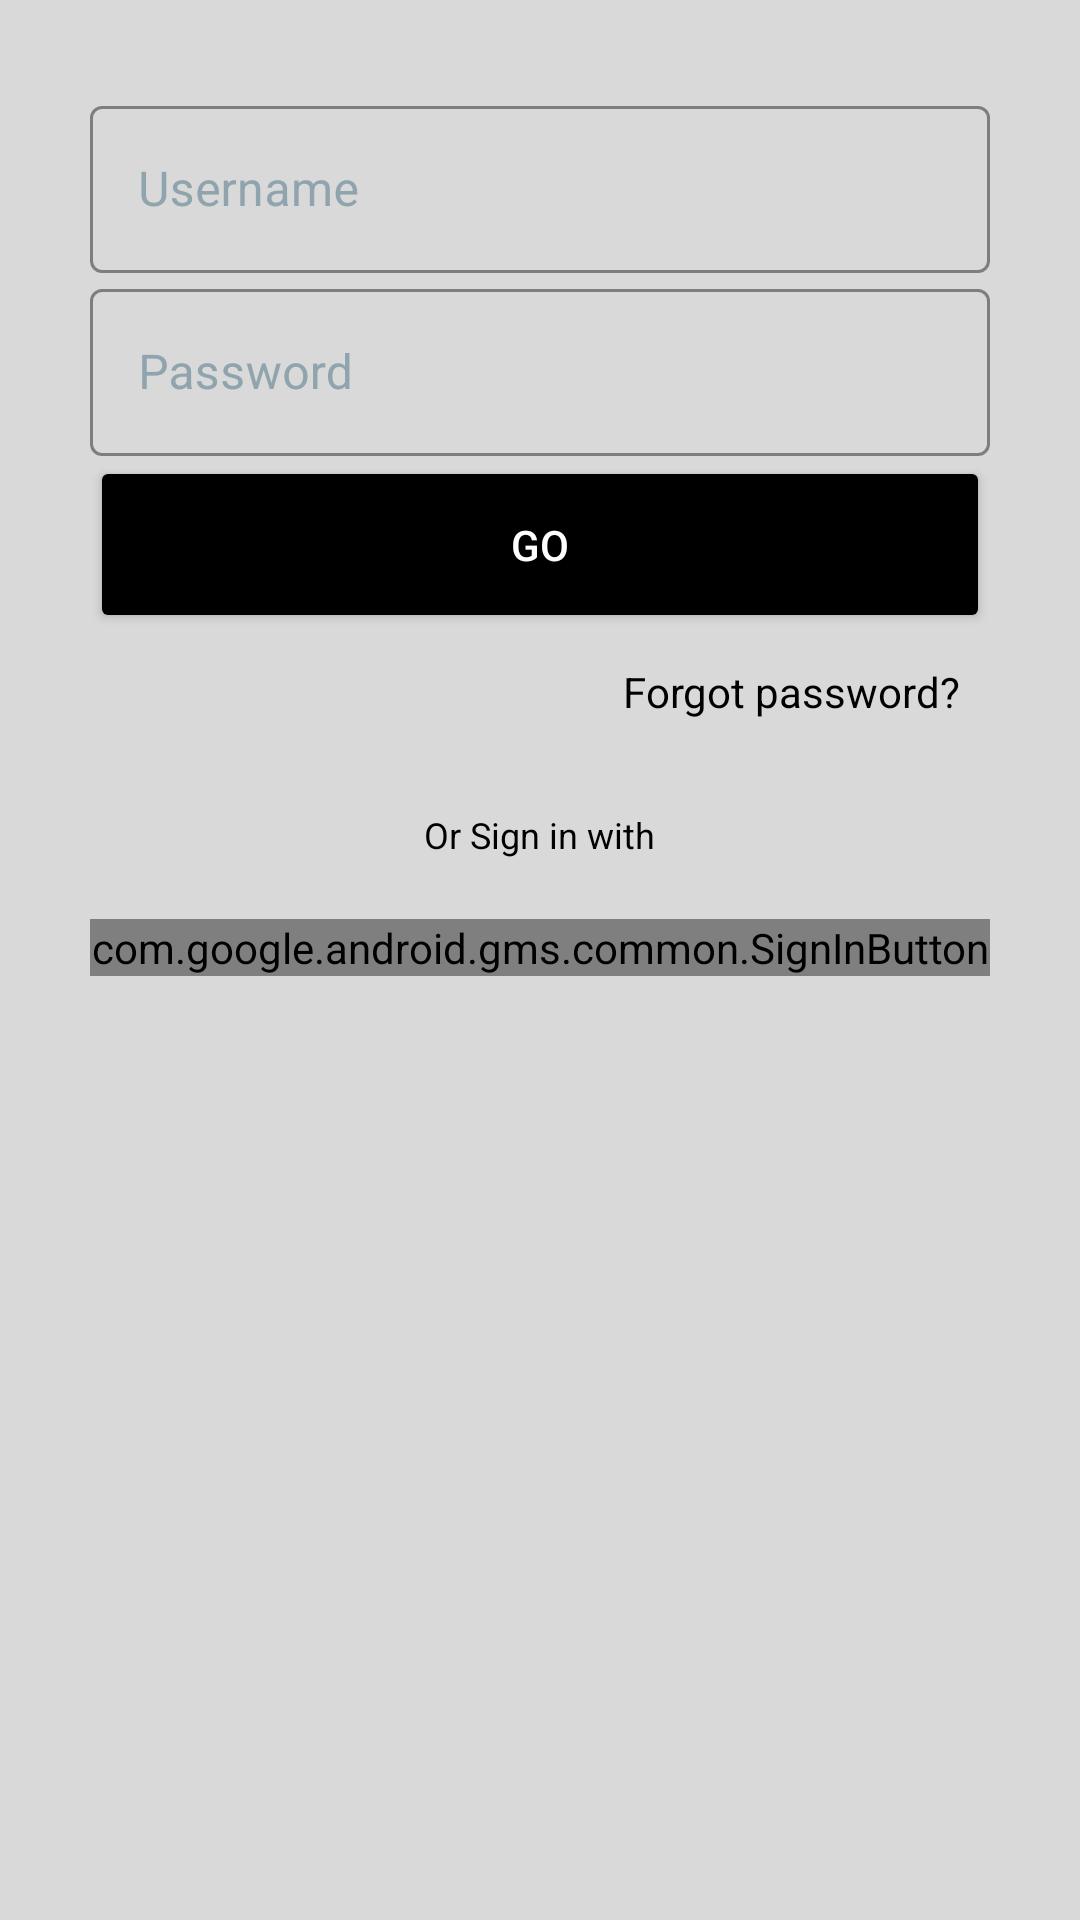

Write the Android layout XML for this screen, with the resource values it uses.
<!-- AndroidManifest.xml: application theme Theme.RentzGo -->
<!-- res/layout/activity_main.xml -->
<?xml version="1.0" encoding="utf-8"?>
<LinearLayout xmlns:android="http://schemas.android.com/apk/res/android"
    xmlns:app="http://schemas.android.com/apk/res-auto"
    xmlns:tools="http://schemas.android.com/tools"
    android:layout_width="match_parent"
    android:layout_height="match_parent"
    android:background="#d9d9d9"
    android:orientation="vertical"
    android:padding="30dp"
    tools:context=".MainActivity">


    <ImageView
        android:layout_width="wrap_content"
        android:layout_height="wrap_content"
        android:layout_gravity="center"
        android:layout_marginLeft="3dp"
        android:adjustViewBounds="true"
        android:maxWidth="150dp"
        android:maxHeight="150dp"
        android:scaleType="fitCenter"
        android:src="@drawable/logo" />

    <com.google.android.material.textfield.TextInputLayout
        android:id="@+id/userName"
        style="@style/Widget.MaterialComponents.TextInputLayout.OutlinedBox"
        android:layout_width="match_parent"
        android:layout_height="wrap_content"
        android:textColorHint="#90a4ae"
        app:boxStrokeColor="@color/black"
        app:hintTextColor="@color/black">

        <com.google.android.material.textfield.TextInputEditText
            android:layout_width="match_parent"
            android:layout_height="wrap_content"
            android:hint="Username"
            android:textColor="@color/black"
            android:textColorHint="@color/black" />
    </com.google.android.material.textfield.TextInputLayout>

    <com.google.android.material.textfield.TextInputLayout
        android:id="@+id/password_toggle"
        style="@style/Widget.MaterialComponents.TextInputLayout.OutlinedBox"
        android:layout_width="match_parent"
        android:layout_height="wrap_content"
        android:textColorHint="#90a4ae"
        app:boxStrokeColor="@color/black"
        app:hintTextColor="@color/black">

        <com.google.android.material.textfield.TextInputEditText
            android:layout_width="match_parent"
            android:layout_height="wrap_content"
            android:hint="Password"
            android:textColor="@color/black"
            android:textColorHint="@color/black" />
    </com.google.android.material.textfield.TextInputLayout>

    <Button
        android:layout_width="match_parent"
        android:layout_height="wrap_content"
        android:layout_gravity="center"
        android:backgroundTint="@color/black"
        android:padding="20dp"
        android:text="Go"
        android:textColor="@color/white" />

    <TextView
        android:layout_width="wrap_content"
        android:layout_height="wrap_content"
        android:layout_gravity="right"
        android:layout_margin="10dp"
        android:text="Forgot password?"
        android:textColor="@color/black" />


    <TextView
        android:layout_width="wrap_content"
        android:layout_height="wrap_content"
        android:layout_gravity="center"
        android:layout_margin="20dp"
        android:text="Or Sign in with"
        android:textColor="@color/black"
        android:textSize="12sp" />

    <com.google.android.gms.common.SignInButton
        android:id="@+id/googleSignin"
        android:layout_width="match_parent"
        android:layout_height="wrap_content"
        app:layout_constraintTop_toBottomOf="@+id/text" />

</LinearLayout>
<!-- resources referenced by this layout -->
<resources>
  <style name="Theme.RentzGo" parent="Theme.MaterialComponents.DayNight.DarkActionBar">
          
          <item name="colorPrimary">@color/purple_500</item>
          <item name="colorPrimaryVariant">@color/purple_700</item>
          <item name="colorOnPrimary">@color/white</item>
          
          <item name="colorSecondary">@color/teal_200</item>
          <item name="colorSecondaryVariant">@color/teal_700</item>
          <item name="colorOnSecondary">@color/black</item>
          
          <item name="android:statusBarColor" tools:targetApi="l">?attr/colorPrimaryVariant</item>
          
      </style>
  <!-- not gathered from this repository: default colours our renderer supplied (Android Studio template values) -->
  <color name="purple_500">#FF6200EE</color>
  <color name="purple_700">#FF3700B3</color>
  <color name="teal_200">#FF03DAC5</color>
  <color name="teal_700">#FF018786</color>
  <color name="black">#FF000000</color>
  <color name="white">#FFFFFFFF</color>
</resources>
